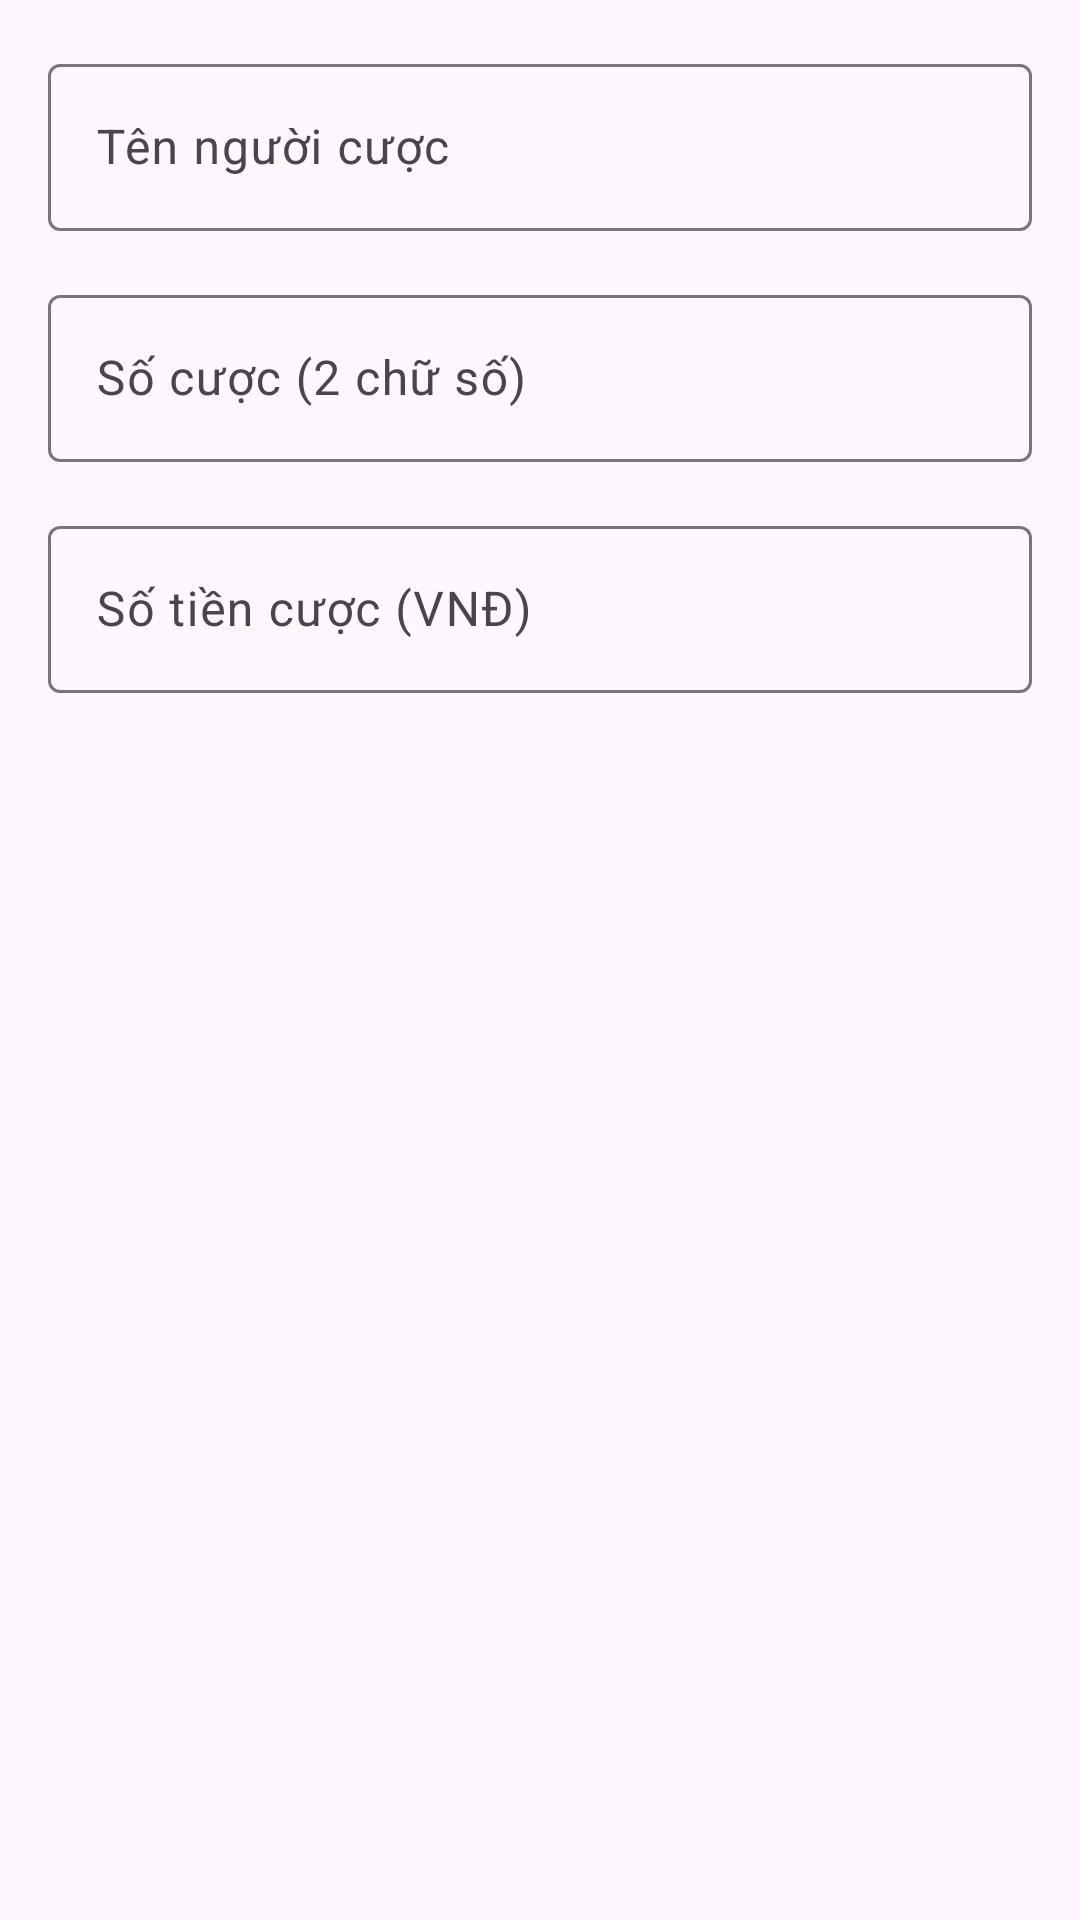

Here is an Android app screen rendered from its layout file. Give the layout XML and the strings, colors and styles it references.
<!-- AndroidManifest.xml: application theme Theme.Numerology_PRM392_Group2 -->
<!-- res/layout/dialog_edit_betting.xml -->
<?xml version="1.0" encoding="utf-8"?>
<androidx.constraintlayout.widget.ConstraintLayout
    xmlns:android="http://schemas.android.com/apk/res/android"
    xmlns:app="http://schemas.android.com/apk/res-auto"
    android:layout_width="match_parent"
    android:layout_height="wrap_content"
    android:padding="16dp">

    <com.google.android.material.textfield.TextInputLayout
        android:id="@+id/editBettorNameLayout"
        android:layout_width="0dp"
        android:layout_height="wrap_content"
        android:hint="Tên người cược"
        app:layout_constraintStart_toStartOf="parent"
        app:layout_constraintEnd_toEndOf="parent"
        app:layout_constraintTop_toTopOf="parent">

        <com.google.android.material.textfield.TextInputEditText
            android:id="@+id/editBettorNameInput"
            android:layout_width="match_parent"
            android:layout_height="wrap_content"
            android:inputType="textPersonName" />
    </com.google.android.material.textfield.TextInputLayout>

    <com.google.android.material.textfield.TextInputLayout
        android:id="@+id/editBettingNumberLayout"
        android:layout_width="0dp"
        android:layout_height="wrap_content"
        android:hint="Số cược (2 chữ số)"
        app:layout_constraintStart_toStartOf="parent"
        app:layout_constraintEnd_toEndOf="parent"
        app:layout_constraintTop_toBottomOf="@id/editBettorNameLayout"
        android:layout_marginTop="16dp">

        <com.google.android.material.textfield.TextInputEditText
            android:id="@+id/editBettingNumberInput"
            android:layout_width="match_parent"
            android:layout_height="wrap_content"
            android:inputType="number"
            android:maxLength="2" />
    </com.google.android.material.textfield.TextInputLayout>

    <com.google.android.material.textfield.TextInputLayout
        android:id="@+id/editBettingAmountLayout"
        android:layout_width="0dp"
        android:layout_height="wrap_content"
        android:hint="Số tiền cược (VNĐ)"
        app:layout_constraintStart_toStartOf="parent"
        app:layout_constraintEnd_toEndOf="parent"
        app:layout_constraintTop_toBottomOf="@id/editBettingNumberLayout"
        android:layout_marginTop="16dp">

        <com.google.android.material.textfield.TextInputEditText
            android:id="@+id/editBettingAmountInput"
            android:layout_width="match_parent"
            android:layout_height="wrap_content"
            android:inputType="numberDecimal" />
    </com.google.android.material.textfield.TextInputLayout>

</androidx.constraintlayout.widget.ConstraintLayout>
<!-- resources referenced by this layout -->
<resources>
  <style name="Theme.Numerology_PRM392_Group2" parent="Base.Theme.Numerology_PRM392_Group2" />
  <style name="Base.Theme.Numerology_PRM392_Group2" parent="Theme.Material3.DayNight.NoActionBar">
          
          
      </style>
</resources>
